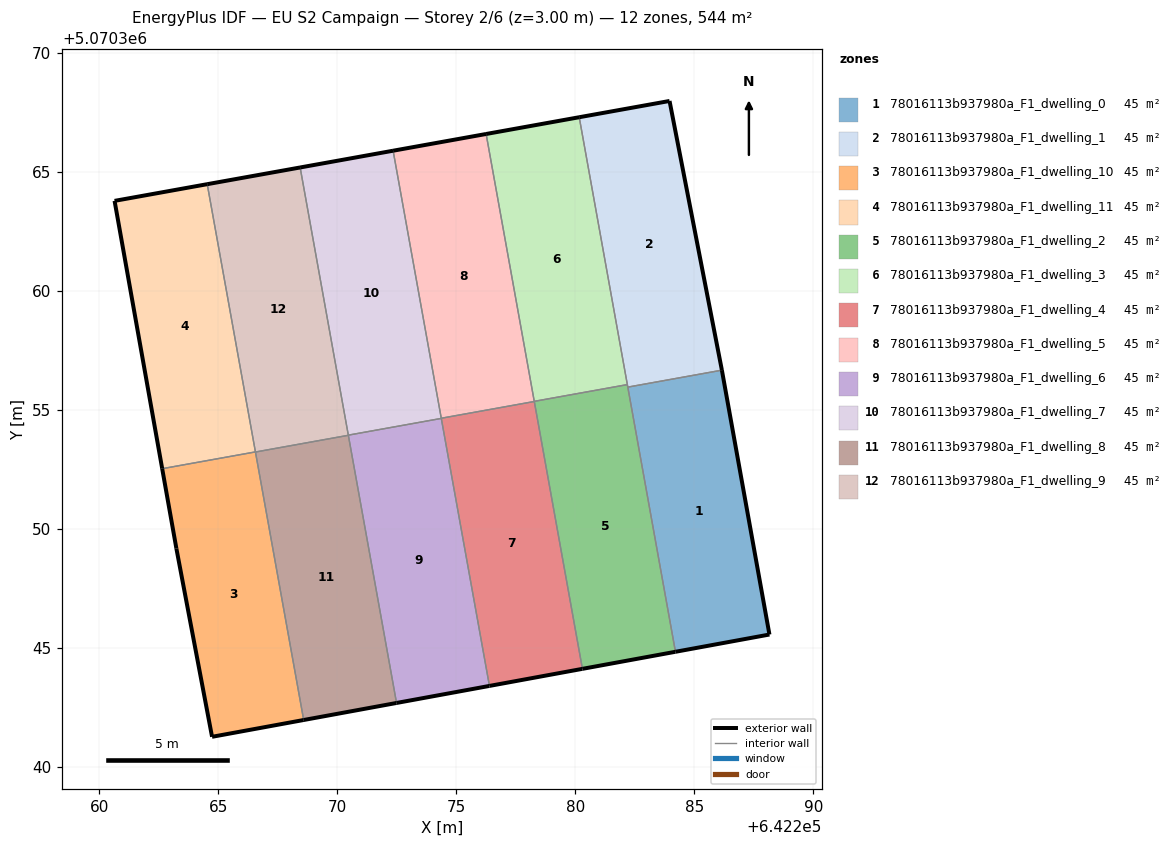
=== STOREY PLAN SPEC (per zone: floor XY polygon, exterior-wall plan segments, windows/doors) ===
zone 1: 78016113b937980a_F1_dwelling_0  (45.3 m²)
  floor: (642288.15, 5070345.55) (642286.15, 5070356.66) (642282.20, 5070355.94) (642284.20, 5070344.82)
  exterior wall: (642286.15, 5070356.66) – (642288.15, 5070345.55)  [11.3 m]
  exterior wall: (642288.15, 5070345.55) – (642284.20, 5070344.82)  [4.0 m]
  interior walls: 2
zone 2: 78016113b937980a_F1_dwelling_1  (45.3 m²)
  floor: (642286.15, 5070356.66) (642283.95, 5070367.96) (642280.16, 5070367.28) (642282.20, 5070355.94)
  exterior wall: (642280.16, 5070367.28) – (642283.95, 5070367.96)  [3.9 m]
  exterior wall: (642283.95, 5070367.96) – (642286.15, 5070356.66)  [11.5 m]
  interior walls: 3
zone 3: 78016113b937980a_F1_dwelling_10  (45.4 m²)
  floor: (642268.58, 5070341.96) (642266.56, 5070353.22) (642262.64, 5070352.52) (642263.24, 5070349.16) (642264.73, 5070341.25)
  exterior wall: (642268.58, 5070341.96) – (642264.73, 5070341.25)  [3.9 m]
  exterior wall: (642264.73, 5070341.25) – (642263.24, 5070349.16)  [8.0 m]
  exterior wall: (642263.24, 5070349.16) – (642262.64, 5070352.52)  [3.4 m]
  interior walls: 2
zone 4: 78016113b937980a_F1_dwelling_11  (45.3 m²)
  floor: (642266.56, 5070353.22) (642264.53, 5070364.47) (642260.64, 5070363.77) (642262.64, 5070352.52)
  exterior wall: (642262.64, 5070352.52) – (642260.64, 5070363.77)  [11.4 m]
  exterior wall: (642260.64, 5070363.77) – (642264.53, 5070364.47)  [4.0 m]
  interior walls: 2
zone 5: 78016113b937980a_F1_dwelling_2  (45.4 m²)
  floor: (642284.20, 5070344.82) (642282.18, 5070356.05) (642278.27, 5070355.34) (642280.29, 5070344.11)
  exterior wall: (642284.20, 5070344.82) – (642280.29, 5070344.11)  [4.0 m]
  interior walls: 4
zone 6: 78016113b937980a_F1_dwelling_3  (45.4 m²)
  floor: (642282.18, 5070356.05) (642280.16, 5070367.28) (642276.25, 5070366.58) (642278.27, 5070355.34)
  exterior wall: (642276.25, 5070366.58) – (642280.16, 5070367.28)  [4.0 m]
  interior walls: 3
zone 7: 78016113b937980a_F1_dwelling_4  (45.4 m²)
  floor: (642280.29, 5070344.11) (642278.27, 5070355.34) (642274.36, 5070354.63) (642276.39, 5070343.39)
  exterior wall: (642280.29, 5070344.11) – (642276.39, 5070343.39)  [4.0 m]
  interior walls: 3
zone 8: 78016113b937980a_F1_dwelling_5  (45.3 m²)
  floor: (642278.27, 5070355.34) (642276.25, 5070366.58) (642272.34, 5070365.88) (642274.36, 5070354.63)
  exterior wall: (642272.34, 5070365.88) – (642276.25, 5070366.58)  [4.0 m]
  interior walls: 3
zone 9: 78016113b937980a_F1_dwelling_6  (45.3 m²)
  floor: (642276.39, 5070343.39) (642274.36, 5070354.63) (642270.46, 5070353.92) (642272.48, 5070342.67)
  exterior wall: (642276.39, 5070343.39) – (642272.48, 5070342.67)  [4.0 m]
  interior walls: 3
zone 10: 78016113b937980a_F1_dwelling_7  (45.4 m²)
  floor: (642274.36, 5070354.63) (642272.34, 5070365.88) (642268.44, 5070365.17) (642270.46, 5070353.92)
  exterior wall: (642268.44, 5070365.17) – (642272.34, 5070365.88)  [4.0 m]
  interior walls: 3
zone 11: 78016113b937980a_F1_dwelling_8  (45.4 m²)
  floor: (642272.48, 5070342.67) (642270.46, 5070353.92) (642266.56, 5070353.22) (642268.58, 5070341.96)
  exterior wall: (642272.48, 5070342.67) – (642268.58, 5070341.96)  [4.0 m]
  interior walls: 3
zone 12: 78016113b937980a_F1_dwelling_9  (45.4 m²)
  floor: (642270.46, 5070353.92) (642268.44, 5070365.17) (642264.53, 5070364.47) (642266.56, 5070353.22)
  exterior wall: (642264.53, 5070364.47) – (642268.44, 5070365.17)  [4.0 m]
  interior walls: 3

=== DERIVED (storey summary) ===
Building: EU S2 Campaign
Storey: 2 of 6  (floor level z = 3.00 m)
Storey gross floor area: 544.2 m²
Zones on this storey: 12
  - 78016113b937980a_F1_dwelling_0: floor 45.3 m²; exterior wall 15.3 m (45.9 m²); WWR 0.0%
  - 78016113b937980a_F1_dwelling_1: floor 45.3 m²; exterior wall 15.4 m (46.1 m²); WWR 0.0%
  - 78016113b937980a_F1_dwelling_10: floor 45.4 m²; exterior wall 15.4 m (46.1 m²); WWR 0.0%
  - 78016113b937980a_F1_dwelling_11: floor 45.3 m²; exterior wall 15.4 m (46.2 m²); WWR 0.0%
  - 78016113b937980a_F1_dwelling_2: floor 45.4 m²; exterior wall 4.0 m (11.9 m²); WWR 0.0%
  - 78016113b937980a_F1_dwelling_3: floor 45.4 m²; exterior wall 4.0 m (11.9 m²); WWR 0.0%
  - 78016113b937980a_F1_dwelling_4: floor 45.4 m²; exterior wall 4.0 m (11.9 m²); WWR 0.0%
  - 78016113b937980a_F1_dwelling_5: floor 45.3 m²; exterior wall 4.0 m (11.9 m²); WWR 0.0%
  - 78016113b937980a_F1_dwelling_6: floor 45.3 m²; exterior wall 4.0 m (11.9 m²); WWR 0.0%
  - 78016113b937980a_F1_dwelling_7: floor 45.4 m²; exterior wall 4.0 m (11.9 m²); WWR 0.0%
  - 78016113b937980a_F1_dwelling_8: floor 45.4 m²; exterior wall 4.0 m (11.9 m²); WWR 0.0%
  - 78016113b937980a_F1_dwelling_9: floor 45.4 m²; exterior wall 4.0 m (11.9 m²); WWR 0.0%
Zone adjacency (shared interzone walls):
  - 78016113b937980a_F1_dwelling_0 ↔ 78016113b937980a_F1_dwelling_1
  - 78016113b937980a_F1_dwelling_0 ↔ 78016113b937980a_F1_dwelling_2
  - 78016113b937980a_F1_dwelling_1 ↔ 78016113b937980a_F1_dwelling_2
  - 78016113b937980a_F1_dwelling_1 ↔ 78016113b937980a_F1_dwelling_3
  - 78016113b937980a_F1_dwelling_10 ↔ 78016113b937980a_F1_dwelling_11
  - 78016113b937980a_F1_dwelling_10 ↔ 78016113b937980a_F1_dwelling_8
  - 78016113b937980a_F1_dwelling_11 ↔ 78016113b937980a_F1_dwelling_9
  - 78016113b937980a_F1_dwelling_2 ↔ 78016113b937980a_F1_dwelling_3
  - 78016113b937980a_F1_dwelling_2 ↔ 78016113b937980a_F1_dwelling_4
  - 78016113b937980a_F1_dwelling_3 ↔ 78016113b937980a_F1_dwelling_5
  - 78016113b937980a_F1_dwelling_4 ↔ 78016113b937980a_F1_dwelling_5
  - 78016113b937980a_F1_dwelling_4 ↔ 78016113b937980a_F1_dwelling_6
  - 78016113b937980a_F1_dwelling_5 ↔ 78016113b937980a_F1_dwelling_7
  - 78016113b937980a_F1_dwelling_6 ↔ 78016113b937980a_F1_dwelling_7
  - 78016113b937980a_F1_dwelling_6 ↔ 78016113b937980a_F1_dwelling_8
  - 78016113b937980a_F1_dwelling_7 ↔ 78016113b937980a_F1_dwelling_9
  - 78016113b937980a_F1_dwelling_8 ↔ 78016113b937980a_F1_dwelling_9